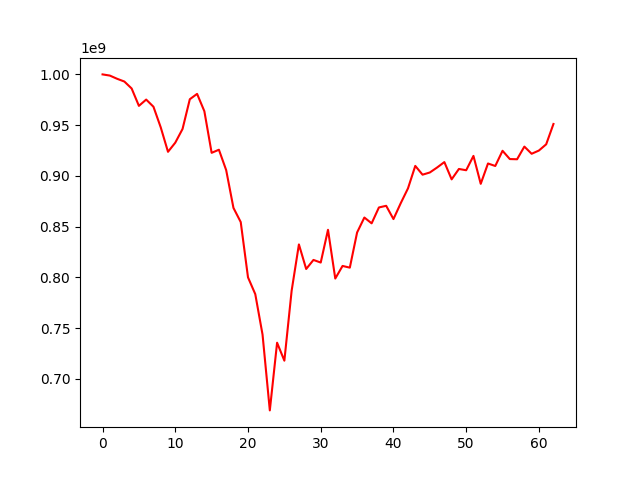

The table this chart was drawn from, first rows:
, 0
0, 1000000000
1, 998844645
2, 995691999
3, 992969969
4, 986130276
5, 969011703
6, 975201886
7, 968151639
8, 947856488
9, 923753268
10, 932749319
11, 946251662
12, 975542100
13, 980815867
14, 963713888
15, 922749826
16, 925805398
17, 905692451
18, 868512349
19, 854567235
20, 800102933
21, 783567755
22, 743718877
23, 669056125
24, 735726607
25, 718032090
26, 786904603
27, 832532270
28, 808340811
29, 817258559
30, 814684700
31, 846942697
32, 798931710
33, 811340042
34, 809663297
35, 844282313
36, 859029206
37, 853291485
38, 868949225
39, 870569438
40, 857502184
41, 873140796
42, 887785566
43, 909872237
44, 901230535
45, 903383430
46, 908283715
47, 913636512
48, 896625719
49, 906862456
50, 905605083
51, 919720001
52, 892223392
53, 912248946
54, 909790939
55, 924756363
56, 916619608
57, 916418047
58, 928898081
59, 921822346
... 3 more rows
